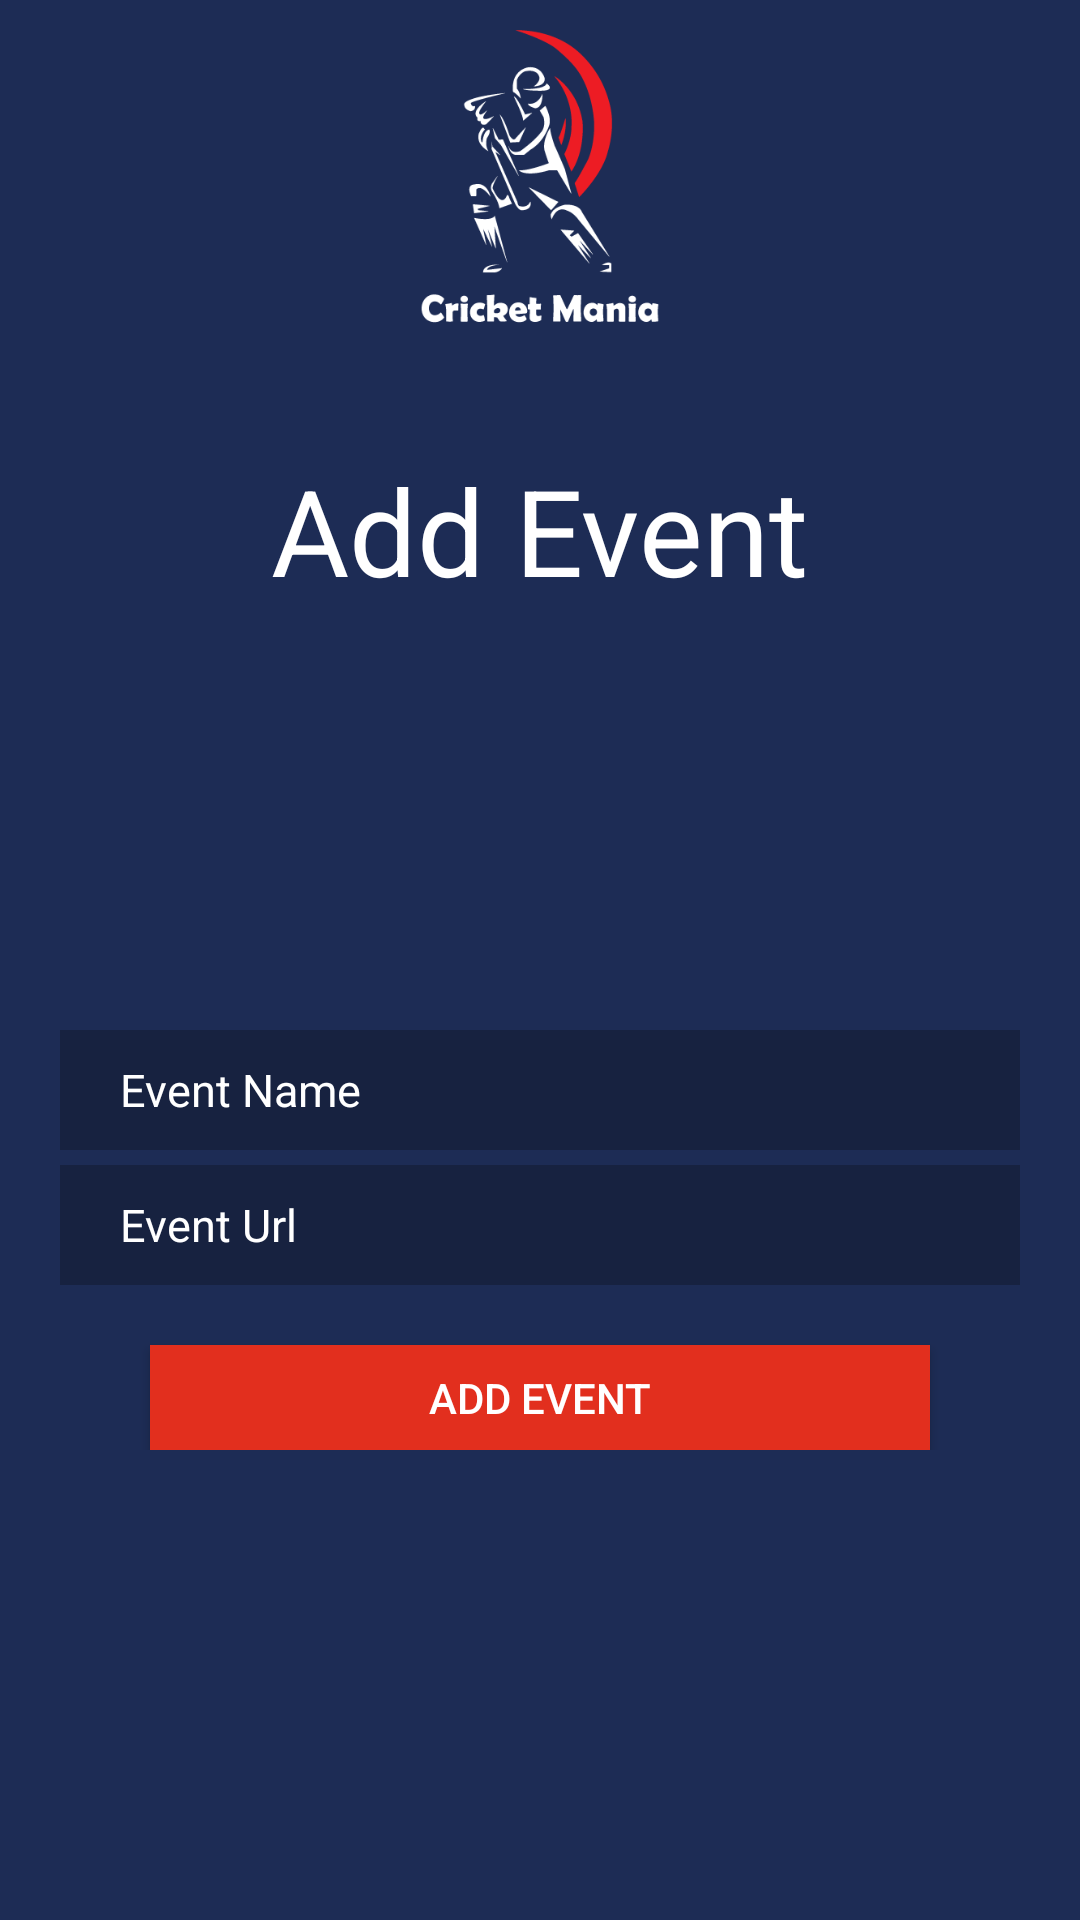

Layout XML and referenced resources for this Android screen:
<!-- AndroidManifest.xml: application theme AppTheme -->
<!-- res/layout/activity_add_event.xml -->
<?xml version="1.0" encoding="utf-8"?>
<RelativeLayout xmlns:android="http://schemas.android.com/apk/res/android"
    xmlns:app="http://schemas.android.com/apk/res-auto"
    xmlns:tools="http://schemas.android.com/tools"
    android:layout_width="match_parent"
    android:layout_height="match_parent"
    android:background="@color/bgcolor"
    tools:context=".AddEvent">
    <ImageView
        android:id="@+id/img_logo"
        android:layout_width="100dp"
        android:layout_height="100dp"
        android:layout_centerHorizontal="true"
        android:layout_marginTop="10dp"
        android:src="@drawable/header"/>

    <TextView
        android:id="@+id/txt_addevent"
        android:layout_width="wrap_content"
        android:layout_height="wrap_content"
        android:text="Add Event"
        android:layout_marginTop="150dp"
        android:textSize="40dp"
        android:textColor="@color/white"
        android:layout_centerHorizontal="true"/>


    <RelativeLayout
        android:layout_width="match_parent"
        android:layout_height="300dp"
        android:layout_below="@id/txt_addevent"
        android:layout_centerInParent="true"
        android:padding="20dp"

        >

        <ImageView
            android:id="@+id/Img"
            android:layout_width="100dp"
            android:layout_height="100dp"
            android:layout_alignParentTop="true"
            android:layout_centerHorizontal="true"
            android:layout_marginBottom="20dp"
            android:src="@drawable/ic_camera_alt_black_24dp" />



        <EditText
            android:id="@+id/et_eventname"
            android:layout_width="match_parent"
            android:layout_height="40dp"
            android:hint="Event Name"
            android:layout_below="@id/Img"
            android:background="@color/editTextBG"
            android:inputType="text"
            android:textColor="@color/white"
            android:textColorHint="@color/white"
            android:layout_marginBottom="5dp"
            android:paddingLeft="20dp"
            android:textSize="15sp" />


        <EditText
            android:id="@+id/et_url"
            android:layout_width="match_parent"
            android:layout_height="40dp"
            android:background="@color/editTextBG"
            android:hint="Event Url"
            android:textColor="@color/white"
            android:textColorHint="@color/white"
            android:layout_marginBottom="5dp"
            android:layout_below="@id/et_eventname"
            android:inputType="text"
            android:paddingLeft="20dp"
            android:textSize="15sp" />
        <Button
            android:id="@+id/btn_addevent"
            android:layout_width="match_parent"
            android:layout_height="wrap_content"
            android:layout_below="@+id/et_url"
            android:layout_marginLeft="30dp"
            android:layout_marginTop="15dp"
            android:layout_marginRight="30dp"
            android:background="@color/btncolor"
            android:fontFamily="sans-serif-medium"
            android:text="Add Event"
            android:textColor="@color/white" />

    </RelativeLayout>
</RelativeLayout>
<!-- resources referenced by this layout -->
<resources>
  <color name="bgcolor">#1D2C55</color>
  <color name="btncolor">#E22F1E</color>
  <color name="editTextBG">#172240</color>
  <color name="white">#FFFFFF</color>
  <!-- drawable header: png bitmap (drawable, 14495 bytes) -->
  <style name="AppTheme" parent="Theme.AppCompat.Light.DarkActionBar">
          
          <item name="colorPrimary">@color/btncolor</item>
          <item name="colorPrimaryDark">@color/bgcolor</item>
          <item name="colorAccent">@color/btncolor</item>
      </style>
</resources>
